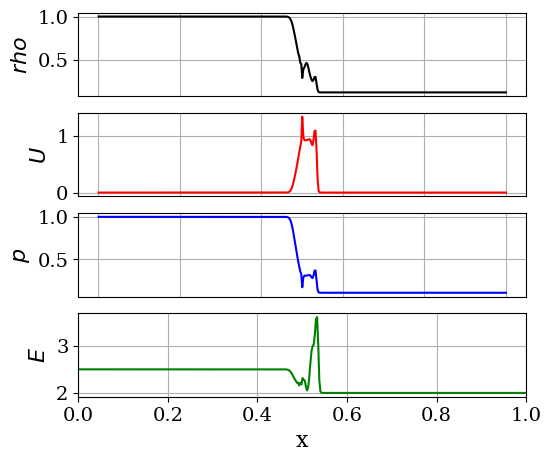
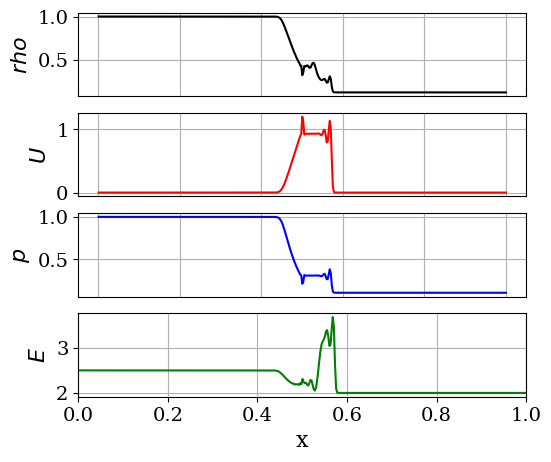
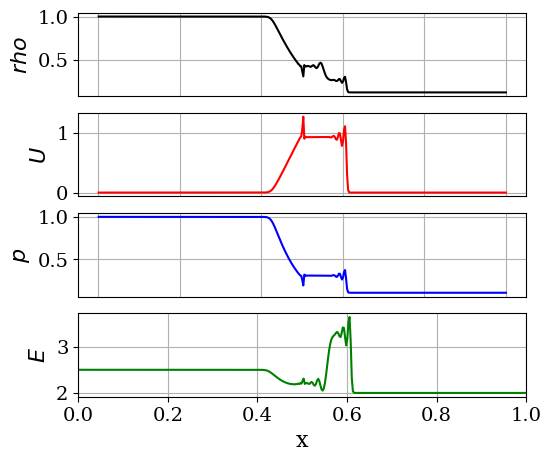
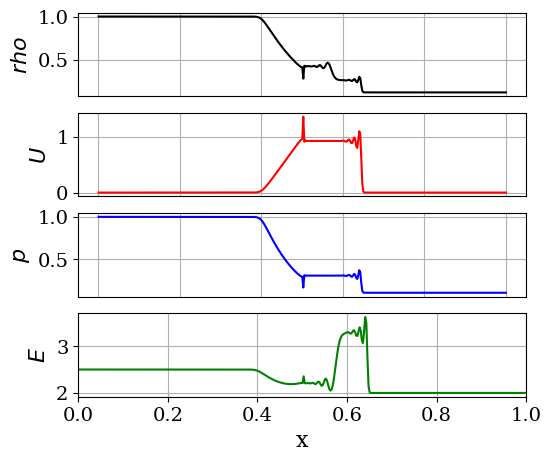
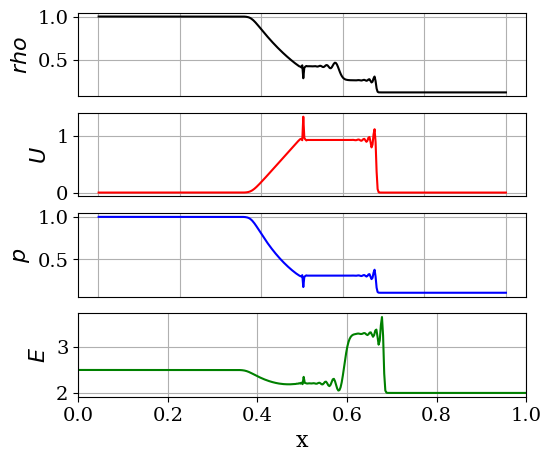
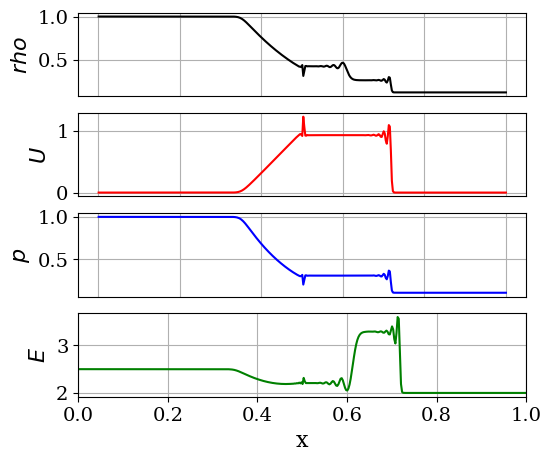
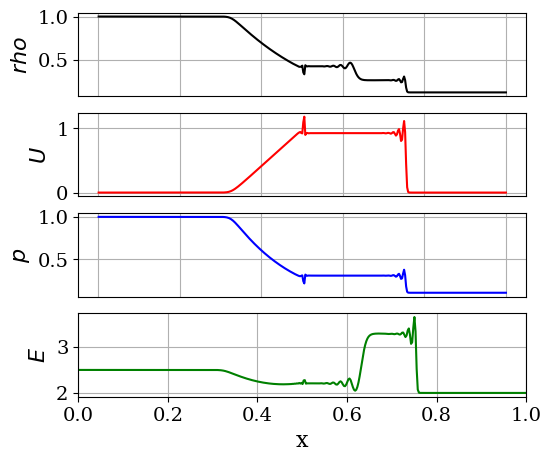
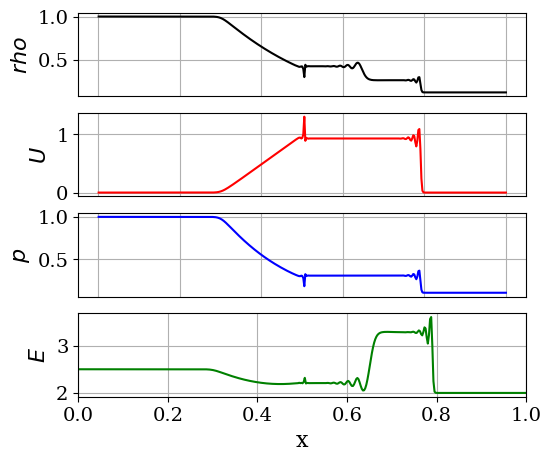
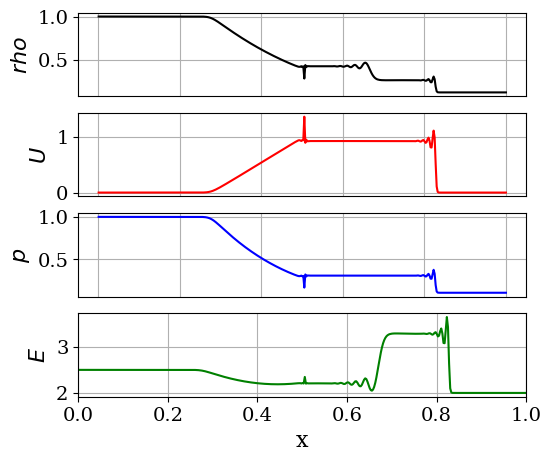

Write the Python code that produced these figures, in order.
#! /usr/bin/env python
# -*- coding:utf-8 -*-

################################################################
#
# Class 06: Solve the 1D-Euler system of equations using the Lax-Wendroff scheme
# Book: "The minimum you need to know to write your own CFD solver"
# Author: Pedro Stefanin Volpiani
# Online course: https://youtu.be/qAd74omA6AA
#
################################################################

import numpy as np
import matplotlib.pyplot as plt

from numpy import *
from matplotlib import rc

rc('font', family='serif', size=14)
rc('lines', linewidth=1.5)

################################################################
#             Solve the 1D-Euler system of equations
#                 using the Lax-Wendroff scheme
#
#             dq_i/dt + df_i/dx = 0, for x \in [a,b]
#
# This code solves the Sod's shock tube problem (IC=1)
#
#    t=0                          t=tEnd
#    Density                      Density
#    **********|                  *******\
#              |                          \
#              |                           \
#              |                            ****|
#              |                                |
#              |                                ****|
#              **********                           ********
#
# Domain cells (I{i}) reference:
#
#              |           |   u(i)    |           |
#              |  u(i-1)   |___________|           |
#              |___________|           |   u(i+1)  |
#              |           |           |___________|
#           ...|-----0-----|-----0-----|-----0-----|...
#              |    i-1    |     i     |    i+1    |
#              |-         +|-         +|-         +|
#            i-3/2       i-1/2       i+1/2       i+3/2
#
################################################################


#===============================================================
# Parameters
#===============================================================
CFL    = 0.50               # Courant Number
gamma  = 1.4                # Ratio of specific heats
ncells = 400                # Number of cells
x_ini =0.; x_fin = 1.       # Limits of computational domain
dx = (x_fin-x_ini)/ncells   # Step size
nx = ncells+1               # Number of points
x = np.linspace(x_ini+dx/2.,x_fin,nx) # Mesh

#===============================================================
# Initial conditions
#===============================================================
r0 = np.zeros(nx)
u0 = np.zeros(nx)
p0 = np.zeros(nx)
halfcells = int(ncells/2)

IC = 1 # 6 IC cases are available
if IC == 1:
    print ("Configuration 1, Sod's Problem")
    p0[:halfcells] = 1.0  ; p0[halfcells:] = 0.1;
    u0[:halfcells] = 0.0  ; u0[halfcells:] = 0.0;
    r0[:halfcells] = 1.0  ; r0[halfcells:] = 0.125;
    tEnd = 0.20;
elif IC== 2:
    print ("Configuration 2, Left Expansion and right strong shock")
    p0[:halfcells] = 1000.; p0[halfcells:] = 0.1;
    u0[:halfcells] = 0.0  ; u0[halfcells:] = 0.0;
    r0[:halfcells] = 3.0  ; r0[halfcells:] = 0.2;
    tEnd = 0.01;
elif IC == 3:
    print ("Configuration 3, Right Expansion and left strong shock")
    p0[:halfcells] = 7.   ; p0[halfcells:] = 10.;
    u0[:halfcells] = 0.0  ; u0[halfcells:] = 0.0;
    r0[:halfcells] = 1.0  ; r0[halfcells:] = 1.0;
    tEnd = 0.10;
elif IC == 4:
    print ("Configuration 4, Shocktube problem of G.A. Sod, JCP 27:1, 1978")
    p0[:halfcells] = 1.0  ; p0[halfcells:] = 0.1;
    u0[:halfcells] = 0.75 ; u0[halfcells:] = 0.0;
    r0[:halfcells] = 1.0  ; r0[halfcells:] = 0.125;
    tEnd = 0.17;
elif IC == 5:
    print ("Configuration 5, Lax test case: M. Arora and P.L. Roe: JCP 132:3-11, 1997")
    p0[:halfcells] = 3.528; p0[halfcells:] = 0.571;
    u0[:halfcells] = 0.698; u0[halfcells:] = 0.0;
    r0[:halfcells] = 0.445; r0[halfcells:] = 0.5;
    tEnd = 0.15;
elif IC == 6:
    print ("Configuration 6, Mach = 3 test case: M. Arora and P.L. Roe: JCP 132:3-11, 1997")
    p0[:halfcells] = 10.33; p0[halfcells:] = 1.0;
    u0[:halfcells] = 0.92 ; u0[halfcells:] = 3.55;
    r0[:halfcells] = 3.857; r0[halfcells:] = 1.0;
    tEnd = 0.09;

E0 = p0/((gamma-1.)*r0)+0.5*u0**2 # Total Energy density
a0 = sqrt(gamma*p0/r0)            # Speed of sound
q  = np.array([r0,r0*u0,r0*E0])   # Vector of conserved variables

if (False):
    fig = plt.subplots()
    ax1 = plt.subplot(4, 1, 1)
    #plt.title('Lax-Wendroff scheme')
    plt.plot(x, r0, 'k-')
    plt.ylabel('$rho$',fontsize=16)
    plt.tick_params(axis='x',bottom=False,labelbottom=False)
    plt.grid(True)
    
    ax2 = plt.subplot(4, 1, 2)
    plt.plot(x, u0, 'r-')
    plt.ylabel('$U$',fontsize=16)
    plt.tick_params(axis='x',bottom=False,labelbottom=False)
    plt.grid(True)

    ax3 = plt.subplot(4, 1, 3)
    plt.plot(x, p0, 'b-')
    plt.ylabel('$P$',fontsize=16)
    plt.tick_params(axis='x',bottom=False,labelbottom=False)
    plt.grid(True)
    
    ax4 = plt.subplot(4, 1, 4)
    plt.plot(x, E0, 'g-')
    plt.ylabel('$E$',fontsize=16)
    plt.grid(True)
    plt.xlim(x_ini,x_fin)
    plt.xlabel('x',fontsize=16)
    plt.subplots_adjust(left=0.2)
    plt.subplots_adjust(bottom=0.15)
    plt.subplots_adjust(top=0.95)
    
    plt.show()

#===============================================================
# Solver loop
#===============================================================
t  = 0
it = 0
a  = a0
dt=CFL*dx/max(abs(u0)+a0)         # Using the system's largest eigenvalue

while t < tEnd:
    
    # I. Predictor step
    # =================
    q0 = q.copy();
    
    # Primary variables
    r=q0[0];
    u=q0[1]/r;
    E=q0[2]/r;
    p=(gamma-1.)*r*(E-0.5*u**2);
    
    # Flux vector of conserved properties
    F0 = np.array(r*u)
    F1 = np.array(r*u**2+p)
    F2 = np.array(u*(r*E+p))
    flux=np.array([ F0, F1, F2 ]);
    
    qm  = np.roll(q0, 1);
    qp  = np.roll(q0,-1);
    fm  = np.roll(flux, 1);
    fp  = np.roll(flux,-1);

    qpHalf = (qp+q0)/2. - dt/(2.*dx)*(fp-flux)
    qmHalf = (qm+q0)/2. - dt/(2.*dx)*(-fm+flux)
    
    # II. Corrector step
    # ==================
        
    r=qpHalf[0];
    u=qpHalf[1]/r;
    E=qpHalf[2]/r;
    p=(gamma-1.)*r*(E-0.5*u**2);
    F0 = np.array(r*u);
    F1 = np.array(r*u**2+p)
    F2 = np.array(u*(r*E+p))
    FqpHalf=np.array([ F0, F1, F2 ]);
    
    r=qmHalf[0];
    u=qmHalf[1]/r;
    E=qmHalf[2]/r;
    p=(gamma-1.)*r*(E-0.5*u**2);
    F0 = np.array(r*u);
    F1 = np.array(r*u**2+p)
    F2 = np.array(u*(r*E+p))
    FqmHalf=np.array([ F0, F1, F2 ]);
    
    dF = FqpHalf - FqmHalf
    
    q = q0-dt/dx*dF;
    q[:,0]=q0[:,0]; q[:,-1]=q0[:,-1]; # BCs
   
  
    # Compute primary variables
    rho=q[0];
    u=q[1]/rho;
    E=q[2]/rho;
    p=(gamma-1.)*rho*(E-0.5*u**2);
    a=sqrt(gamma*p/rho);
    if min(p)<0: print ('negative pressure found!')
    
    # Update/correct time step
    dt=CFL*dx/max(abs(u)+a);
    
    # Update time and iteration counter
    t=t+dt; it=it+1;
    
    # Plot solution
    if it%40 == 0:
        print (it)
        fig,axes = plt.subplots(nrows=4, ncols=1)
        plt.subplot(4, 1, 1)
        #plt.title('Lax-Wendroff scheme')
        plt.plot(x, rho, 'k-')
        plt.ylabel('$rho$',fontsize=16)
        plt.tick_params(axis='x',bottom=False,labelbottom=False)
        plt.grid(True)

        plt.subplot(4, 1, 2)
        plt.plot(x, u, 'r-')
        plt.ylabel('$U$',fontsize=16)
        plt.tick_params(axis='x',bottom=False,labelbottom=False)
        plt.grid(True)

        plt.subplot(4, 1, 3)
        plt.plot(x, p, 'b-')
        plt.ylabel('$p$',fontsize=16)
        plt.tick_params(axis='x',bottom=False,labelbottom=False)
        plt.grid(True)
    
        plt.subplot(4, 1, 4)
        plt.plot(x, E, 'g-')
        plt.ylabel('$E$',fontsize=16)
        plt.grid(True)
        plt.xlim(x_ini,x_fin)
        plt.xlabel('x',fontsize=16)
        plt.subplots_adjust(left=0.2)
        plt.subplots_adjust(bottom=0.15)
        plt.subplots_adjust(top=0.95)
        plt.show()
#        fig.savefig("fig_Sod_LW_it"+str(it)+".pdf", dpi=300)


